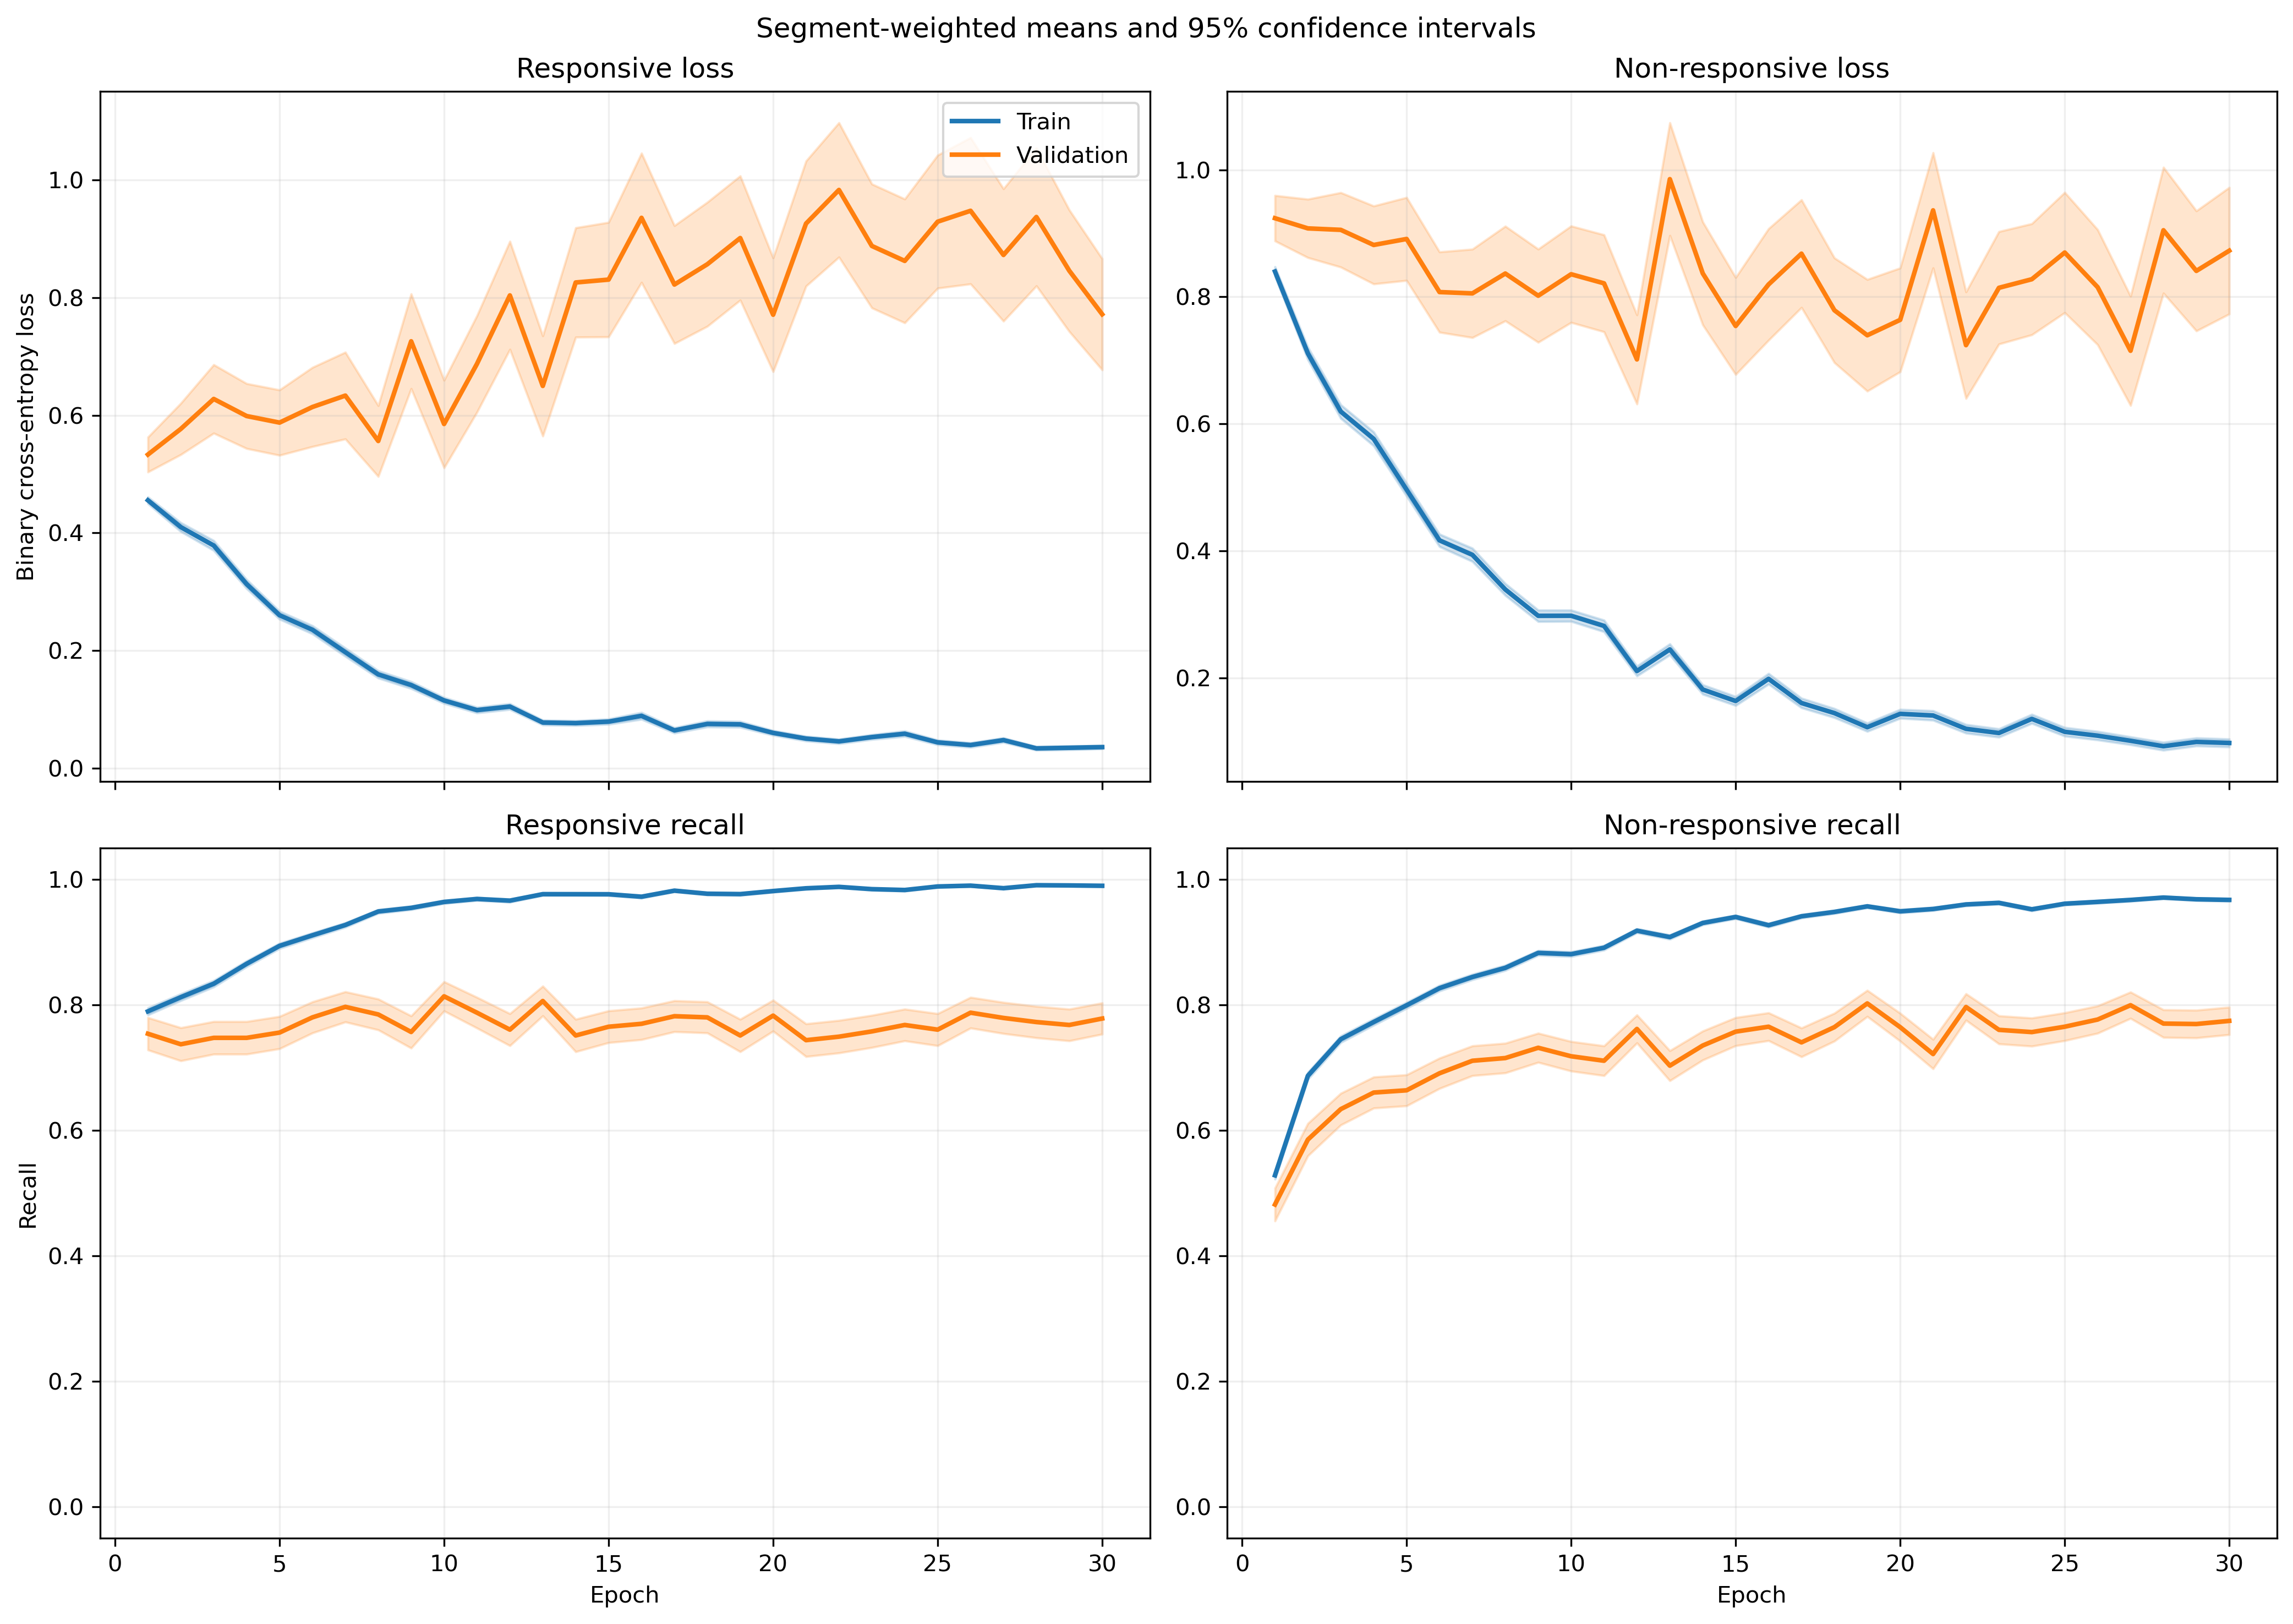

Data behind this chart, as committed beside it:
fold, epoch, split, r_loss, r_loss_count, r_loss_sum, r_loss_sum_sq, r_recall, r_recall_count, r_recall_sum, r_recall_sum_sq, nr_loss, nr_loss_count, nr_loss_sum, nr_loss_sum_sq, nr_recall, nr_recall_count, nr_recall_sum, nr_recall_sum_sq
1, 1, train, 0.4223, 1063, 448.9, 335.8, 0.8213, 1063, 873.0, 873.0, 0.8986, 1401, 1259, 1659, 0.4925, 1401, 690.0, 690.0
1, 1, validation, 0.1346, 10, 1.346, 0.2325, 1.0, 10, 10.0, 10.0, , 0, 0.0, 0.0, , 0, 0.0, 0.0
1, 2, train, 0.3847, 1063, 408.9, 537.8, 0.8354, 1063, 888.0, 888.0, 0.7387, 1401, 1035, 1900, 0.6745, 1401, 945.0, 945.0
1, 2, validation, 0.05615, 10, 0.5615, 0.04217, 1.0, 10, 10.0, 10.0, , 0, 0.0, 0.0, , 0, 0.0, 0.0
1, 3, train, 0.3205, 1063, 340.7, 401.2, 0.8523, 1063, 906.0, 906.0, 0.5955, 1401, 834.3, 1550, 0.7516, 1401, 1053, 1053
1, 3, validation, 0.06586, 10, 0.6586, 0.05733, 1.0, 10, 10.0, 10.0, , 0, 0.0, 0.0, , 0, 0.0, 0.0
1, 4, train, 0.2684, 1063, 285.3, 305.3, 0.8984, 1063, 955.0, 955.0, 0.4668, 1401, 653.9, 1039, 0.7909, 1401, 1108, 1108
1, 4, validation, 0.09837, 10, 0.9837, 0.1988, 1.0, 10, 10.0, 10.0, , 0, 0.0, 0.0, , 0, 0.0, 0.0
1, 5, train, 0.3132, 1063, 332.9, 432.8, 0.8862, 1063, 942.0, 942.0, 0.3707, 1401, 519.3, 795.4, 0.8266, 1401, 1158, 1158
1, 5, validation, 0.07342, 10, 0.7342, 0.1183, 1.0, 10, 10.0, 10.0, , 0, 0.0, 0.0, , 0, 0.0, 0.0
1, 6, train, 0.3089, 1063, 328.4, 455.4, 0.8674, 1063, 922.0, 922.0, 0.28, 1401, 392.3, 653, 0.8772, 1401, 1229, 1229
1, 6, validation, 0.2399, 10, 2.399, 3.85, 0.9, 10, 9.0, 9.0, , 0, 0.0, 0.0, , 0, 0.0, 0.0
1, 7, train, 0.1757, 1063, 186.8, 244, 0.937, 1063, 996.0, 996.0, 0.295, 1401, 413.3, 856.1, 0.8808, 1401, 1234, 1234
1, 7, validation, 0.01845, 10, 0.1845, 0.008962, 1.0, 10, 10.0, 10.0, , 0, 0.0, 0.0, , 0, 0.0, 0.0
1, 8, train, 0.1832, 1063, 194.8, 488.5, 0.9389, 1063, 998.0, 998.0, 0.3704, 1401, 518.9, 1484, 0.8687, 1401, 1217, 1217
1, 8, validation, 0.1327, 10, 1.327, 1.061, 0.9, 10, 9.0, 9.0, , 0, 0.0, 0.0, , 0, 0.0, 0.0
1, 9, train, 0.1613, 1063, 171.5, 238.3, 0.9398, 1063, 999.0, 999.0, 0.2208, 1401, 309.3, 661.4, 0.9122, 1401, 1278, 1278
1, 9, validation, 0.0894, 10, 0.894, 0.2706, 1.0, 10, 10.0, 10.0, , 0, 0.0, 0.0, , 0, 0.0, 0.0
1, 10, train, 0.1157, 1063, 123, 122.7, 0.9586, 1063, 1019, 1019, 0.2631, 1401, 368.7, 685.9, 0.8894, 1401, 1246, 1246
1, 10, validation, 0.03786, 10, 0.3786, 0.04897, 1.0, 10, 10.0, 10.0, , 0, 0.0, 0.0, , 0, 0.0, 0.0
1, 11, train, 0.06144, 1063, 65.31, 81.33, 0.9831, 1063, 1045, 1045, 0.2398, 1401, 335.9, 806, 0.9122, 1401, 1278, 1278
1, 11, validation, 0.1812, 10, 1.812, 2.611, 0.9, 10, 9.0, 9.0, , 0, 0.0, 0.0, , 0, 0.0, 0.0
1, 12, train, 0.11, 1063, 116.9, 120.2, 0.9708, 1063, 1032, 1032, 0.2589, 1401, 362.8, 708.1, 0.8951, 1401, 1254, 1254
1, 12, validation, 0.04916, 10, 0.4916, 0.06801, 1.0, 10, 10.0, 10.0, , 0, 0.0, 0.0, , 0, 0.0, 0.0
1, 13, train, 0.1969, 1063, 209.3, 341, 0.921, 1063, 979.0, 979.0, 0.1674, 1401, 234.5, 500.9, 0.9408, 1401, 1318, 1318
1, 13, validation, 0.03267, 10, 0.3267, 0.0697, 1.0, 10, 10.0, 10.0, , 0, 0.0, 0.0, , 0, 0.0, 0.0
1, 14, train, 0.07704, 1063, 81.9, 124, 0.9784, 1063, 1040, 1040, 0.1569, 1401, 219.8, 533.1, 0.945, 1401, 1324, 1324
1, 14, validation, 0.02692, 10, 0.2692, 0.02988, 1.0, 10, 10.0, 10.0, , 0, 0.0, 0.0, , 0, 0.0, 0.0
1, 15, train, 0.1211, 1063, 128.7, 317.2, 0.9624, 1063, 1023, 1023, 0.1394, 1401, 195.3, 598.6, 0.9536, 1401, 1336, 1336
1, 15, validation, 0.0651, 10, 0.651, 0.2011, 1.0, 10, 10.0, 10.0, , 0, 0.0, 0.0, , 0, 0.0, 0.0
1, 16, train, 0.04656, 1063, 49.49, 86.83, 0.9868, 1063, 1049, 1049, 0.2094, 1401, 293.3, 873.4, 0.9272, 1401, 1299, 1299
1, 16, validation, 0.02165, 10, 0.2165, 0.03085, 1.0, 10, 10.0, 10.0, , 0, 0.0, 0.0, , 0, 0.0, 0.0
1, 17, train, 0.04297, 1063, 45.68, 90.37, 0.9915, 1063, 1054, 1054, 0.1445, 1401, 202.5, 502, 0.9436, 1401, 1322, 1322
1, 17, validation, 0.004752, 10, 0.04752, 0.0003249, 1.0, 10, 10.0, 10.0, , 0, 0.0, 0.0, , 0, 0.0, 0.0
1, 18, train, 0.1132, 1063, 120.3, 253.7, 0.969, 1063, 1030, 1030, 0.08345, 1401, 116.9, 262.4, 0.97, 1401, 1359, 1359
1, 18, validation, 0.02533, 10, 0.2533, 0.02839, 1.0, 10, 10.0, 10.0, , 0, 0.0, 0.0, , 0, 0.0, 0.0
1, 19, train, 0.0601, 1063, 63.89, 95.59, 0.9887, 1063, 1051, 1051, 0.08807, 1401, 123.4, 289, 0.9679, 1401, 1356, 1356
1, 19, validation, 0.4064, 10, 4.064, 14.07, 0.9, 10, 9.0, 9.0, , 0, 0.0, 0.0, , 0, 0.0, 0.0
1, 20, train, 0.0825, 1063, 87.7, 135.2, 0.9699, 1063, 1031, 1031, 0.2058, 1401, 288.3, 737.1, 0.9258, 1401, 1297, 1297
1, 20, validation, 0.0166, 10, 0.166, 0.01076, 1.0, 10, 10.0, 10.0, , 0, 0.0, 0.0, , 0, 0.0, 0.0
1, 21, train, 0.04234, 1063, 45, 91.18, 0.9925, 1063, 1055, 1055, 0.127, 1401, 178, 501.3, 0.9565, 1401, 1340, 1340
1, 21, validation, 0.003587, 10, 0.03587, 0.0004804, 1.0, 10, 10.0, 10.0, , 0, 0.0, 0.0, , 0, 0.0, 0.0
1, 22, train, 0.0584, 1063, 62.08, 104, 0.9821, 1063, 1044, 1044, 0.335, 1401, 469.4, 1320, 0.8765, 1401, 1228, 1228
1, 22, validation, 0.002404, 10, 0.02404, 0.0001462, 1.0, 10, 10.0, 10.0, , 0, 0.0, 0.0, , 0, 0.0, 0.0
1, 23, train, 0.03468, 1063, 36.87, 73.87, 0.9934, 1063, 1056, 1056, 0.1193, 1401, 167.2, 474.9, 0.9629, 1401, 1349, 1349
1, 23, validation, 0.00864, 10, 0.0864, 0.003271, 1.0, 10, 10.0, 10.0, , 0, 0.0, 0.0, , 0, 0.0, 0.0
1, 24, train, 0.04135, 1063, 43.96, 119, 0.9915, 1063, 1054, 1054, 0.1124, 1401, 157.4, 475.4, 0.9629, 1401, 1349, 1349
1, 24, validation, 0.004485, 10, 0.04485, 0.0005494, 1.0, 10, 10.0, 10.0, , 0, 0.0, 0.0, , 0, 0.0, 0.0
1, 25, train, 0.02423, 1063, 25.75, 57.04, 0.9981, 1063, 1061, 1061, 0.102, 1401, 142.9, 398.6, 0.9622, 1401, 1348, 1348
1, 25, validation, 0.005784, 10, 0.05784, 0.001167, 1.0, 10, 10.0, 10.0, , 0, 0.0, 0.0, , 0, 0.0, 0.0
1, 26, train, 0.03969, 1063, 42.19, 119.1, 0.9897, 1063, 1052, 1052, 0.09704, 1401, 135.9, 501.4, 0.9722, 1401, 1362, 1362
1, 26, validation, 0.0007504, 10, 0.007504, 8.350983307536808e-06, 1.0, 10, 10.0, 10.0, , 0, 0.0, 0.0, , 0, 0.0, 0.0
1, 27, train, 0.02758, 1063, 29.31, 64.46, 0.9925, 1063, 1055, 1055, 0.1104, 1401, 154.7, 534.7, 0.9665, 1401, 1354, 1354
1, 27, validation, 0.0007026, 10, 0.007026, 6.451261697293376e-06, 1.0, 10, 10.0, 10.0, , 0, 0.0, 0.0, , 0, 0.0, 0.0
1, 28, train, 0.03132, 1063, 33.3, 85.74, 0.9953, 1063, 1058, 1058, 0.08151, 1401, 114.2, 338.5, 0.9714, 1401, 1361, 1361
1, 28, validation, 0.001459, 10, 0.01459, 2.8068327765140566e-05, 1.0, 10, 10.0, 10.0, , 0, 0.0, 0.0, , 0, 0.0, 0.0
1, 29, train, 0.03786, 1063, 40.25, 81.89, 0.9915, 1063, 1054, 1054, 0.1816, 1401, 254.5, 769.7, 0.9329, 1401, 1307, 1307
1, 29, validation, 0.002404, 10, 0.02404, 0.0002802, 1.0, 10, 10.0, 10.0, , 0, 0.0, 0.0, , 0, 0.0, 0.0
1, 30, train, 0.02949, 1063, 31.35, 36.03, 0.9944, 1063, 1057, 1057, 0.06779, 1401, 94.98, 300.3, 0.9807, 1401, 1374, 1374
1, 30, validation, 0.00846, 10, 0.0846, 0.004382, 1.0, 10, 10.0, 10.0, , 0, 0.0, 0.0, , 0, 0.0, 0.0
... 1,140 more rows
